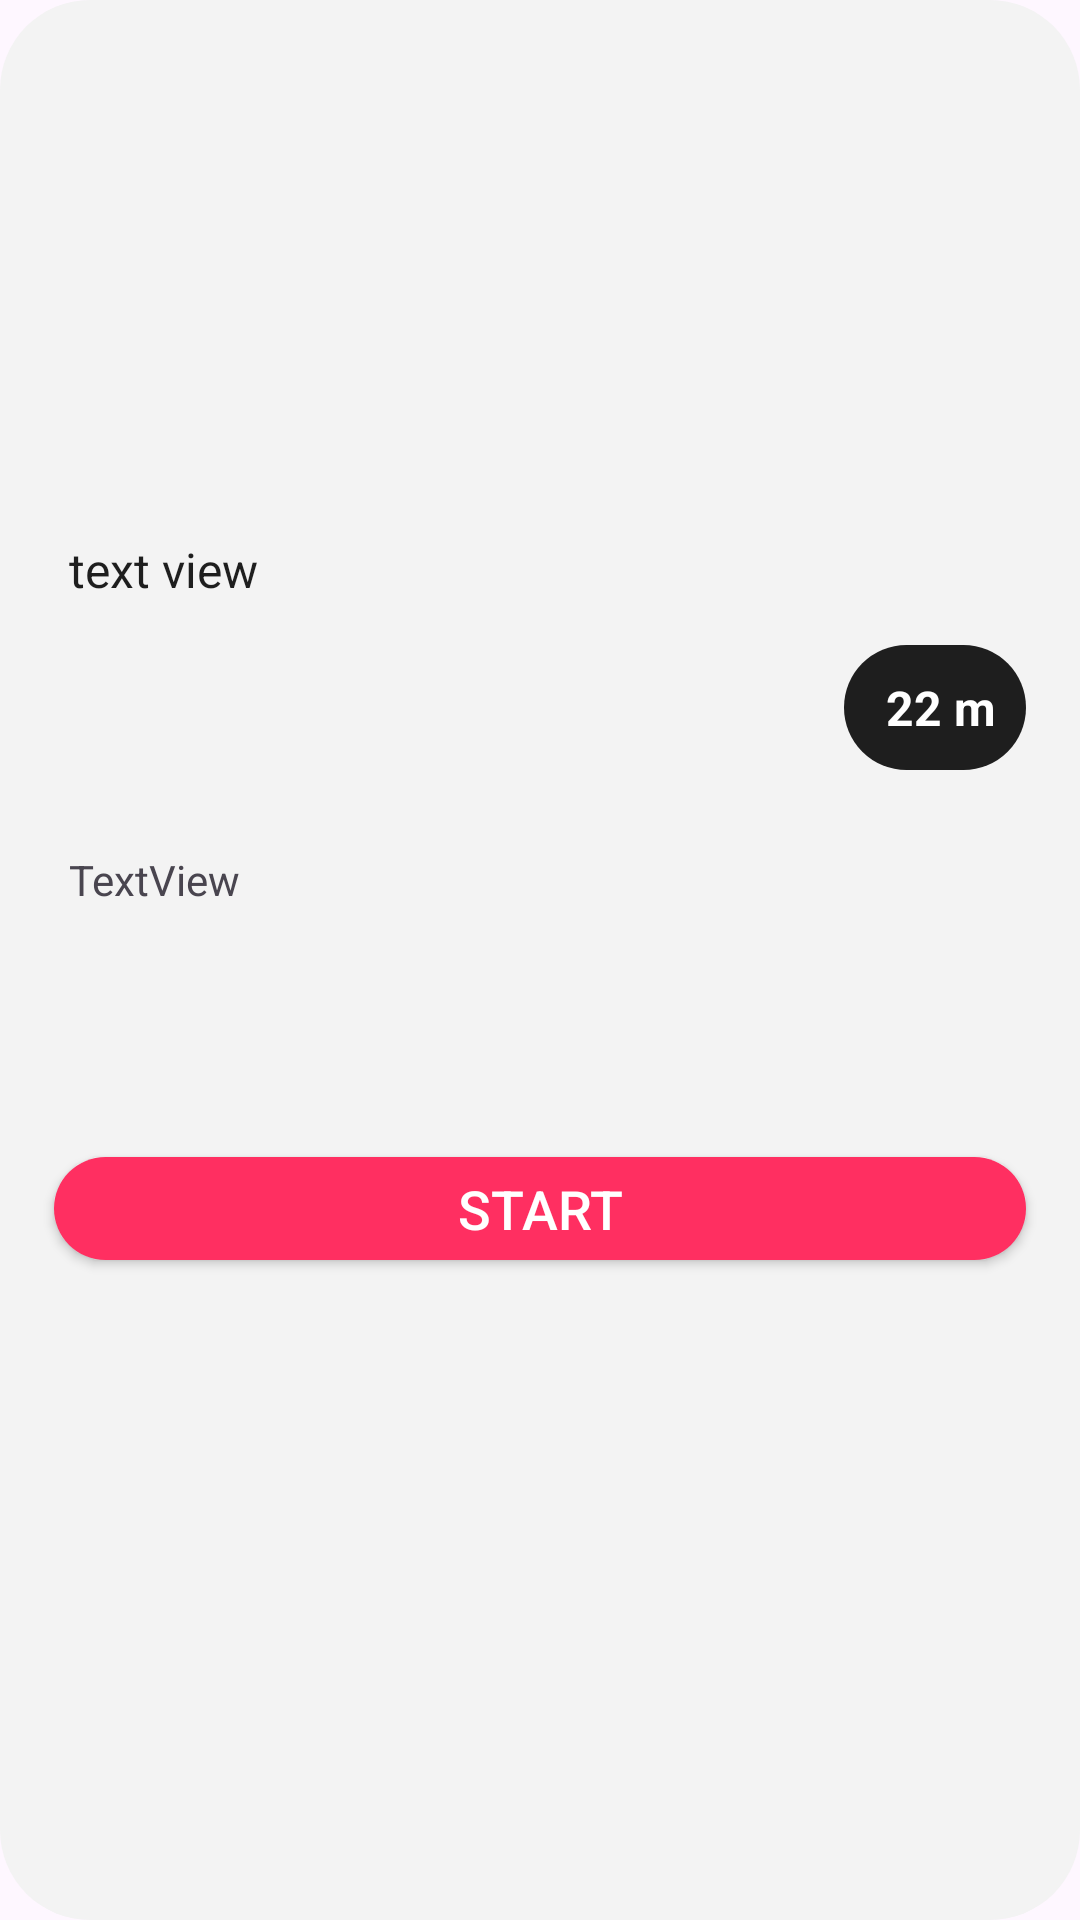

Here is an Android app screen rendered from its layout file. Give the layout XML and the strings, colors and styles it references.
<!-- AndroidManifest.xml: application theme Theme.Weis -->
<!-- res/layout/holder_goal.xml -->
<?xml version="1.0" encoding="utf-8"?>
<androidx.constraintlayout.widget.ConstraintLayout xmlns:android="http://schemas.android.com/apk/res/android"
    xmlns:app="http://schemas.android.com/apk/res-auto"
    xmlns:tools="http://schemas.android.com/tools"
    android:layout_width="match_parent"
    android:layout_height="wrap_content"
    android:layout_marginVertical="10dp"
    android:background="@drawable/bg_text_box"
    android:backgroundTint="@color/greyLight">

    <androidx.constraintlayout.widget.Guideline
        android:id="@+id/gdGoalCardLeft"
        android:layout_width="wrap_content"
        android:layout_height="wrap_content"
        android:orientation="vertical"
        app:layout_constraintGuide_percent="0.05" />

    <androidx.constraintlayout.widget.Guideline
        android:id="@+id/gdGoalCardRight"
        android:layout_width="wrap_content"
        android:layout_height="wrap_content"
        android:orientation="vertical"
        app:layout_constraintGuide_percent="0.95" />

    <androidx.constraintlayout.widget.Guideline
        android:id="@+id/gdGoalCardTop"
        android:layout_width="wrap_content"
        android:layout_height="wrap_content"
        android:orientation="horizontal"
        app:layout_constraintGuide_percent="0.15" />

    <androidx.constraintlayout.widget.Guideline
        android:id="@+id/gdGoalCardMid"
        android:layout_width="wrap_content"
        android:layout_height="wrap_content"
        android:orientation="vertical"
        app:layout_constraintGuide_percent="0.5" />

    <androidx.constraintlayout.widget.Guideline
        android:id="@+id/gdGoalCardBottom"
        android:layout_width="wrap_content"
        android:layout_height="wrap_content"
        android:orientation="horizontal"
        app:layout_constraintGuide_percent="0.85" />

    <TextView
        android:id="@+id/textGoalTittle"
        android:layout_width="0dp"
        android:layout_height="wrap_content"
        android:layout_marginStart="5dp"
        android:autoText="false"
        android:ellipsize="end"
        android:maxWidth="0dp"
        android:maxLines="2"
        android:text="text view"
        android:textColor="@color/textColor"
        android:textSize="16sp"
        app:layout_constraintBottom_toTopOf="@+id/textGoalDatetime"
        app:layout_constraintEnd_toStartOf="@+id/gdGoalCardMid"
        app:layout_constraintHorizontal_bias="0.5"
        app:layout_constraintStart_toStartOf="@+id/gdGoalCardLeft"
        app:layout_constraintTop_toTopOf="@+id/gdGoalCardTop" />

    <TextView
        android:id="@+id/textGoalDur"
        android:layout_width="wrap_content"
        android:layout_height="wrap_content"
        android:background="@drawable/bg_rounded"
        android:backgroundTint="@color/textColor"
        android:ellipsize="end"
        android:padding="10dp"
        android:text=" 22 m"
        android:textAlignment="center"
        android:textColor="@color/white"
        android:textSize="16sp"
        android:textStyle="bold"
        app:layout_constraintBottom_toTopOf="@+id/btnStart"
        app:layout_constraintEnd_toStartOf="@+id/gdGoalCardRight"
        app:layout_constraintTop_toTopOf="@+id/gdGoalCardTop" />

    <androidx.appcompat.widget.AppCompatButton
        android:id="@+id/btnStart"
        android:layout_width="0dp"
        android:layout_height="wrap_content"
        android:layout_marginTop="10dp"
        android:layout_marginBottom="5dp"
        android:background="@drawable/bg_text_box"
        android:minHeight="0dp"
        android:paddingVertical="5dp"
        android:text="Start"
        android:textColor="@color/white"
        android:textSize="18sp"
        android:visibility="visible"
        app:layout_constraintBottom_toTopOf="@+id/gdGoalCardBottom"
        app:layout_constraintEnd_toStartOf="@+id/gdGoalCardRight"
        app:layout_constraintStart_toStartOf="@+id/gdGoalCardLeft"
        app:layout_constraintTop_toBottomOf="@+id/textGoalDur" />

    <TextView
        android:id="@+id/textGoalDatetime"
        android:layout_width="wrap_content"
        android:layout_height="wrap_content"
        android:layout_marginStart="5dp"
        android:text="TextView"
        app:layout_constraintBottom_toTopOf="@+id/btnStart"
        app:layout_constraintStart_toStartOf="@+id/gdGoalCardLeft"
        app:layout_constraintTop_toBottomOf="@+id/textGoalTittle" />

</androidx.constraintlayout.widget.ConstraintLayout>
<!-- resources referenced by this layout -->
<resources>
  <color name="greyLight">#F3F3F3</color>
  <color name="textColor">#1E1E1E</color>
  <color name="white">#FFFFFFFF</color>
  <!-- drawable bg_rounded (drawable) -->
  <?xml version="1.0" encoding="utf-8"?>
  <shape xmlns:android="http://schemas.android.com/apk/res/android"
      android:shape="rectangle">
      <corners android:radius="200dp" />
      <stroke android:color="@color/white" />
  
  
  
  </shape>
  <!-- drawable bg_text_box (drawable) -->
  <?xml version="1.0" encoding="utf-8"?>
  <shape xmlns:android="http://schemas.android.com/apk/res/android"
      android:shape="rectangle">
      <corners android:radius="30dp" />
      <stroke android:color="@color/white" />
      <solid android:color="@color/primaryColor"/>
  </shape>
  <style name="Theme.Weis" parent="Base.Theme.Weis" />
  <color name="primaryColor"> #FF2F61</color>
  <style name="Base.Theme.Weis" parent="Theme.Material3.Light.NoActionBar">
          
          
          <item name="windowSplashScreenAnimatedIcon">@drawable/splash_weis</item>
          <item name="windowSplashScreenAnimationDuration">1000</item>
          <item name="windowSplashScreenBackground">@color/black</item>
          <item name="postSplashScreenTheme">@style/Theme.SplashScreen</item>
  
      </style>
  <!-- drawable splash_weis: vector/xml drawable (drawable, 7396 chars, omitted) -->
  <color name="black">#FF000000</color>
</resources>
